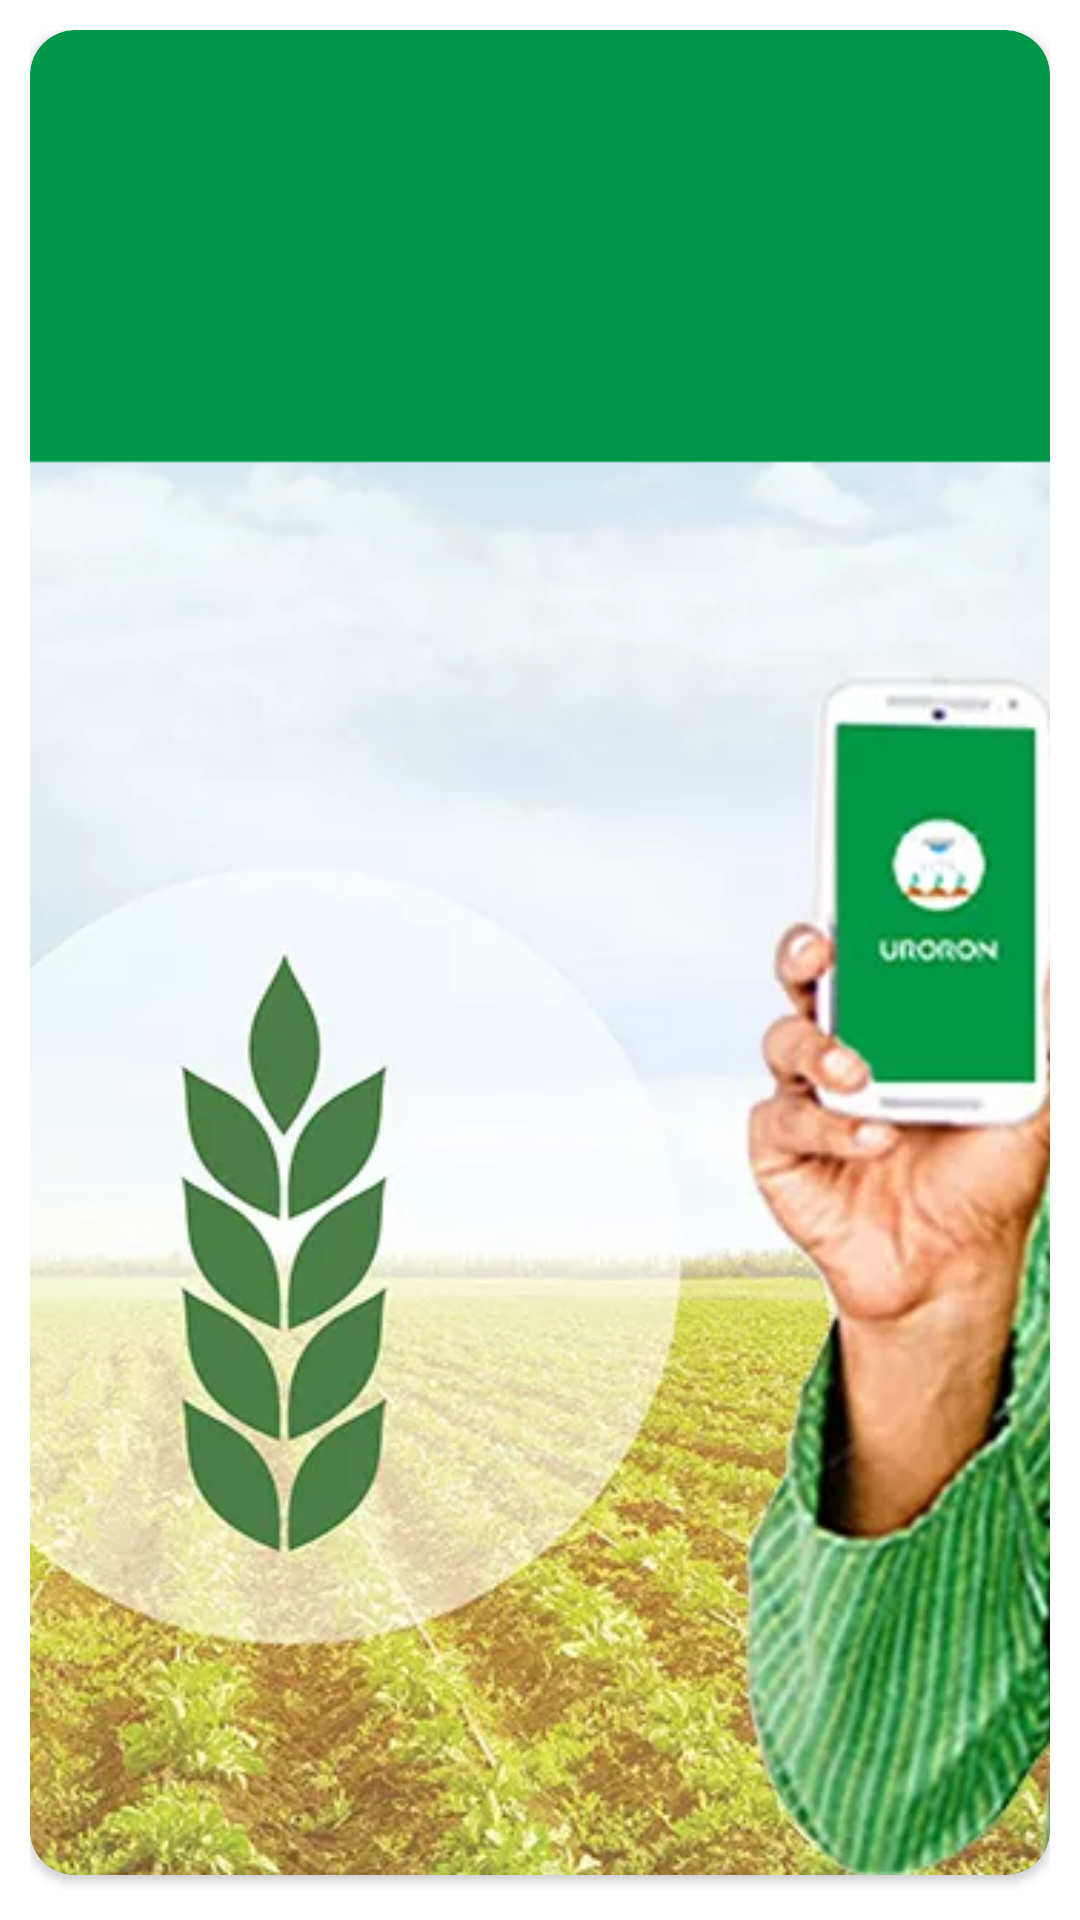

Layout XML and referenced resources for this Android screen:
<!-- AndroidManifest.xml: application theme Theme.AgriApp -->
<!-- res/layout/layout_crops.xml -->
<?xml version="1.0" encoding="utf-8"?>
<RelativeLayout
    android:id="@+id/myCropsRL"
    xmlns:android="http://schemas.android.com/apk/res/android"
    xmlns:app="http://schemas.android.com/apk/res-auto"
    android:layout_width="wrap_content"
    android:layout_height="wrap_content"
    android:layout_gravity="center_vertical">

    <LinearLayout
        android:id="@+id/myCropsLL"
        android:layout_width="wrap_content"
        android:layout_height="wrap_content"
        android:orientation="vertical"
        android:gravity="center"
        android:layout_margin="10dp">

    <androidx.cardview.widget.CardView
        android:id="@+id/myCropsCV"
        android:layout_width="match_parent"
        android:layout_height="wrap_content"
        app:cardCornerRadius="15dp"
        android:layout_marginBottom="5dp"
        app:cardBackgroundColor="@color/green">

            <ImageView
                android:id="@+id/cropImg"
                android:layout_width="match_parent"
                android:layout_height="match_parent"
                android:src="@drawable/banner"
                android:scaleType="centerCrop"/>

    </androidx.cardview.widget.CardView>

        <TextView
            android:id="@+id/cropName"
            android:layout_width="match_parent"
            android:layout_height="wrap_content"
            android:fontFamily="@font/font_regular"
            android:text="Farmer Group"
            android:textAlignment="center"
            android:textColor="@color/text_color"
            android:textSize="15sp" />

    </LinearLayout>

</RelativeLayout>
<!-- resources referenced by this layout -->
<resources>
  <color name="green">#009848</color>
  <color name="text_color">#303030</color>
  <!-- drawable banner: webp bitmap (drawable-v24, 92916 bytes) -->
  <style name="Theme.AgriApp" parent="Theme.MaterialComponents.Light.NoActionBar">
          
          <item name="colorPrimary">@color/green</item>
          <item name="colorPrimaryVariant">@color/green</item>
          <item name="colorOnPrimary">@color/white</item>
          
          <item name="colorSecondary">@color/green</item>
          <item name="colorSecondaryVariant">@color/green</item>
          <item name="colorOnSecondary">@color/white</item>
          
          <item name="android:statusBarColor" tools:targetApi="l">?attr/colorPrimaryVariant</item>
          
      </style>
  <color name="white">#FFFFFFFF</color>
</resources>
